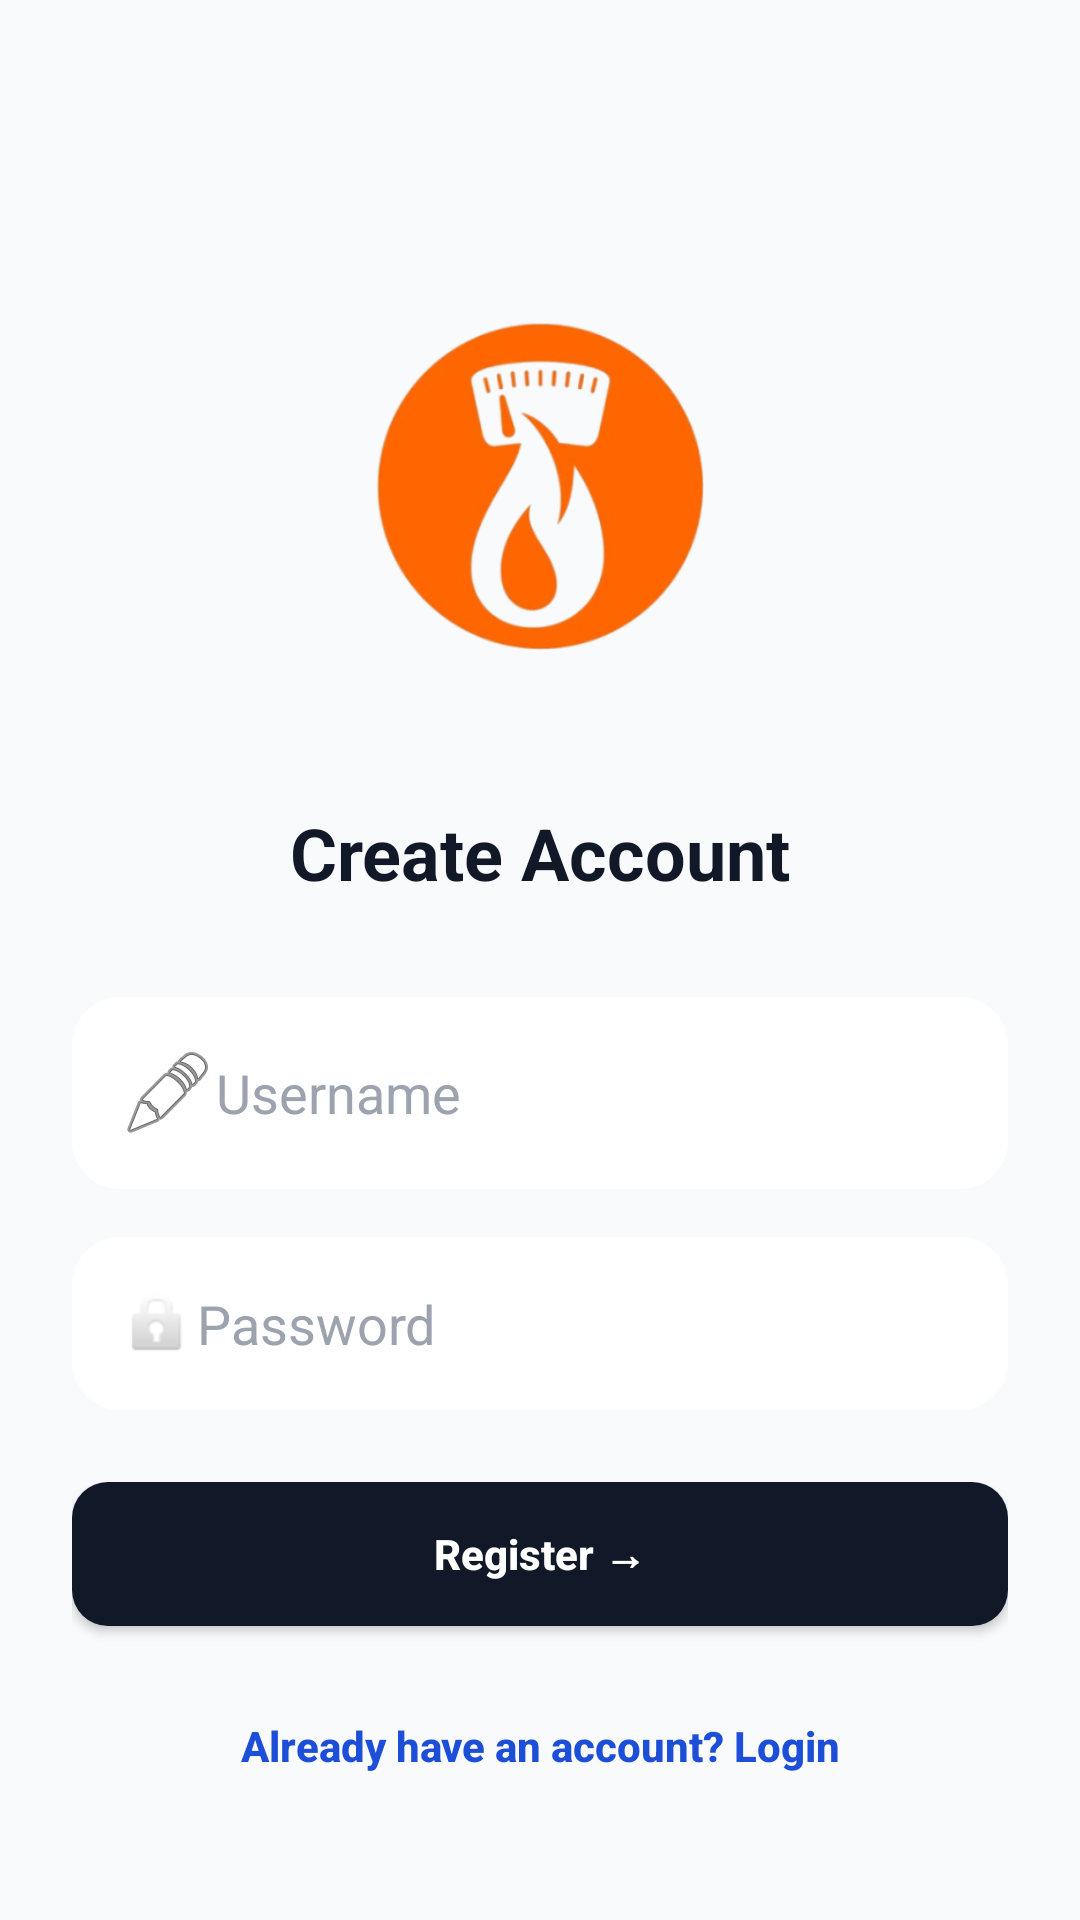

Produce the Android XML layout that renders to this screen, including the resource entries it uses.
<!-- AndroidManifest.xml: application theme Theme.DailyCals -->
<!-- res/layout/activity_register.xml -->
<?xml version="1.0" encoding="utf-8"?>
<androidx.constraintlayout.widget.ConstraintLayout
    xmlns:android="http://schemas.android.com/apk/res/android"
    xmlns:app="http://schemas.android.com/apk/res-auto"
    android:layout_width="match_parent"
    android:layout_height="match_parent"
    android:padding="24dp"
    android:background="#F9FAFB">

    
    <ImageView
        android:id="@+id/imgLogo"
        android:layout_width="180dp"
        android:layout_height="180dp"
        android:layout_marginTop="48dp"
        android:src="@drawable/logo"
        android:contentDescription="App Logo"
        app:layout_constraintTop_toTopOf="parent"
        app:layout_constraintStart_toStartOf="parent"
        app:layout_constraintEnd_toEndOf="parent" />

    
    <TextView
        android:id="@+id/tvCreateAccount"
        android:layout_width="wrap_content"
        android:layout_height="wrap_content"
        android:text="Create Account"
        android:textSize="24sp"
        android:textStyle="bold"
        android:textColor="#111827"
        android:layout_marginTop="16dp"
        app:layout_constraintTop_toBottomOf="@id/imgLogo"
        app:layout_constraintStart_toStartOf="parent"
        app:layout_constraintEnd_toEndOf="parent" />

    
    <EditText
        android:id="@+id/etUsername"
        android:layout_width="0dp"
        android:layout_height="wrap_content"
        android:layout_marginTop="32dp"
        android:hint="Username"
        android:inputType="textPersonName"
        android:drawableStart="@android:drawable/ic_menu_edit"
        android:background="@drawable/card_bg_rounded"
        android:padding="16dp"
        android:textColor="#111827"
        android:textColorHint="#9CA3AF"
        app:layout_constraintTop_toBottomOf="@id/tvCreateAccount"
        app:layout_constraintStart_toStartOf="parent"
        app:layout_constraintEnd_toEndOf="parent" />

    
    <EditText
        android:id="@+id/etPassword"
        android:layout_width="0dp"
        android:layout_height="wrap_content"
        android:layout_marginTop="16dp"
        android:hint="Password"
        android:inputType="textPassword"
        android:drawableStart="@android:drawable/ic_lock_idle_lock"
        android:background="@drawable/card_bg_rounded"
        android:padding="16dp"
        android:textColor="#111827"
        android:textColorHint="#9CA3AF"
        app:layout_constraintTop_toBottomOf="@id/etUsername"
        app:layout_constraintStart_toStartOf="parent"
        app:layout_constraintEnd_toEndOf="parent" />

    
    <Button
        android:id="@+id/btnRegister"
        android:layout_width="0dp"
        android:layout_height="wrap_content"
        android:layout_marginTop="24dp"
        android:text="Register →"
        android:textAllCaps="false"
        android:textStyle="bold"
        android:textColor="#FFFFFF"
        android:background="@drawable/btn_primary_rounded"
        android:padding="14dp"
        app:layout_constraintTop_toBottomOf="@id/etPassword"
        app:layout_constraintStart_toStartOf="parent"
        app:layout_constraintEnd_toEndOf="parent" />
    
    <Button
        android:id="@+id/btnLoginRedirect"
        android:layout_width="0dp"
        android:layout_height="wrap_content"
        android:layout_marginTop="16dp"
        android:text="Already have an account? Login"
        android:textAllCaps="false"
        android:textColor="#1D4ED8"
        android:background="@android:color/transparent"
        android:textStyle="bold"
        app:layout_constraintTop_toBottomOf="@id/btnRegister"
        app:layout_constraintStart_toStartOf="parent"
        app:layout_constraintEnd_toEndOf="parent" />

</androidx.constraintlayout.widget.ConstraintLayout>
<!-- resources referenced by this layout -->
<resources>
  <!-- drawable btn_primary_rounded (drawable) -->
  <shape xmlns:android="http://schemas.android.com/apk/res/android" android:shape="rectangle">
      <solid android:color="#111827"/>
      <corners android:radius="12dp"/>
  </shape>
  <!-- drawable card_bg_rounded (drawable) -->
  <shape xmlns:android="http://schemas.android.com/apk/res/android" android:shape="rectangle">
      <solid android:color="#FFFFFF"/>
      <corners android:radius="16dp"/>
      <padding android:left="16dp" android:right="16dp" android:top="16dp" android:bottom="16dp"/>
  </shape>
  <!-- drawable logo: png bitmap (drawable, 71989 bytes) -->
  <style name="Theme.DailyCals" parent="Theme.AppCompat.Light.NoActionBar">
          <item name="colorPrimary">@color/black</item>
          <item name="colorPrimaryDark">@color/black</item>
          <item name="colorAccent">@color/white</item>
          <item name="android:statusBarColor">@color/black</item>
          <item name="android:windowBackground">@color/background_dark</item>
          <item name="android:textColor">@color/black</item>
      </style>
  <color name="black">#000000</color>
  <color name="white">#FFFFFF</color>
  <color name="background_dark">#3B2B2B</color>
</resources>
